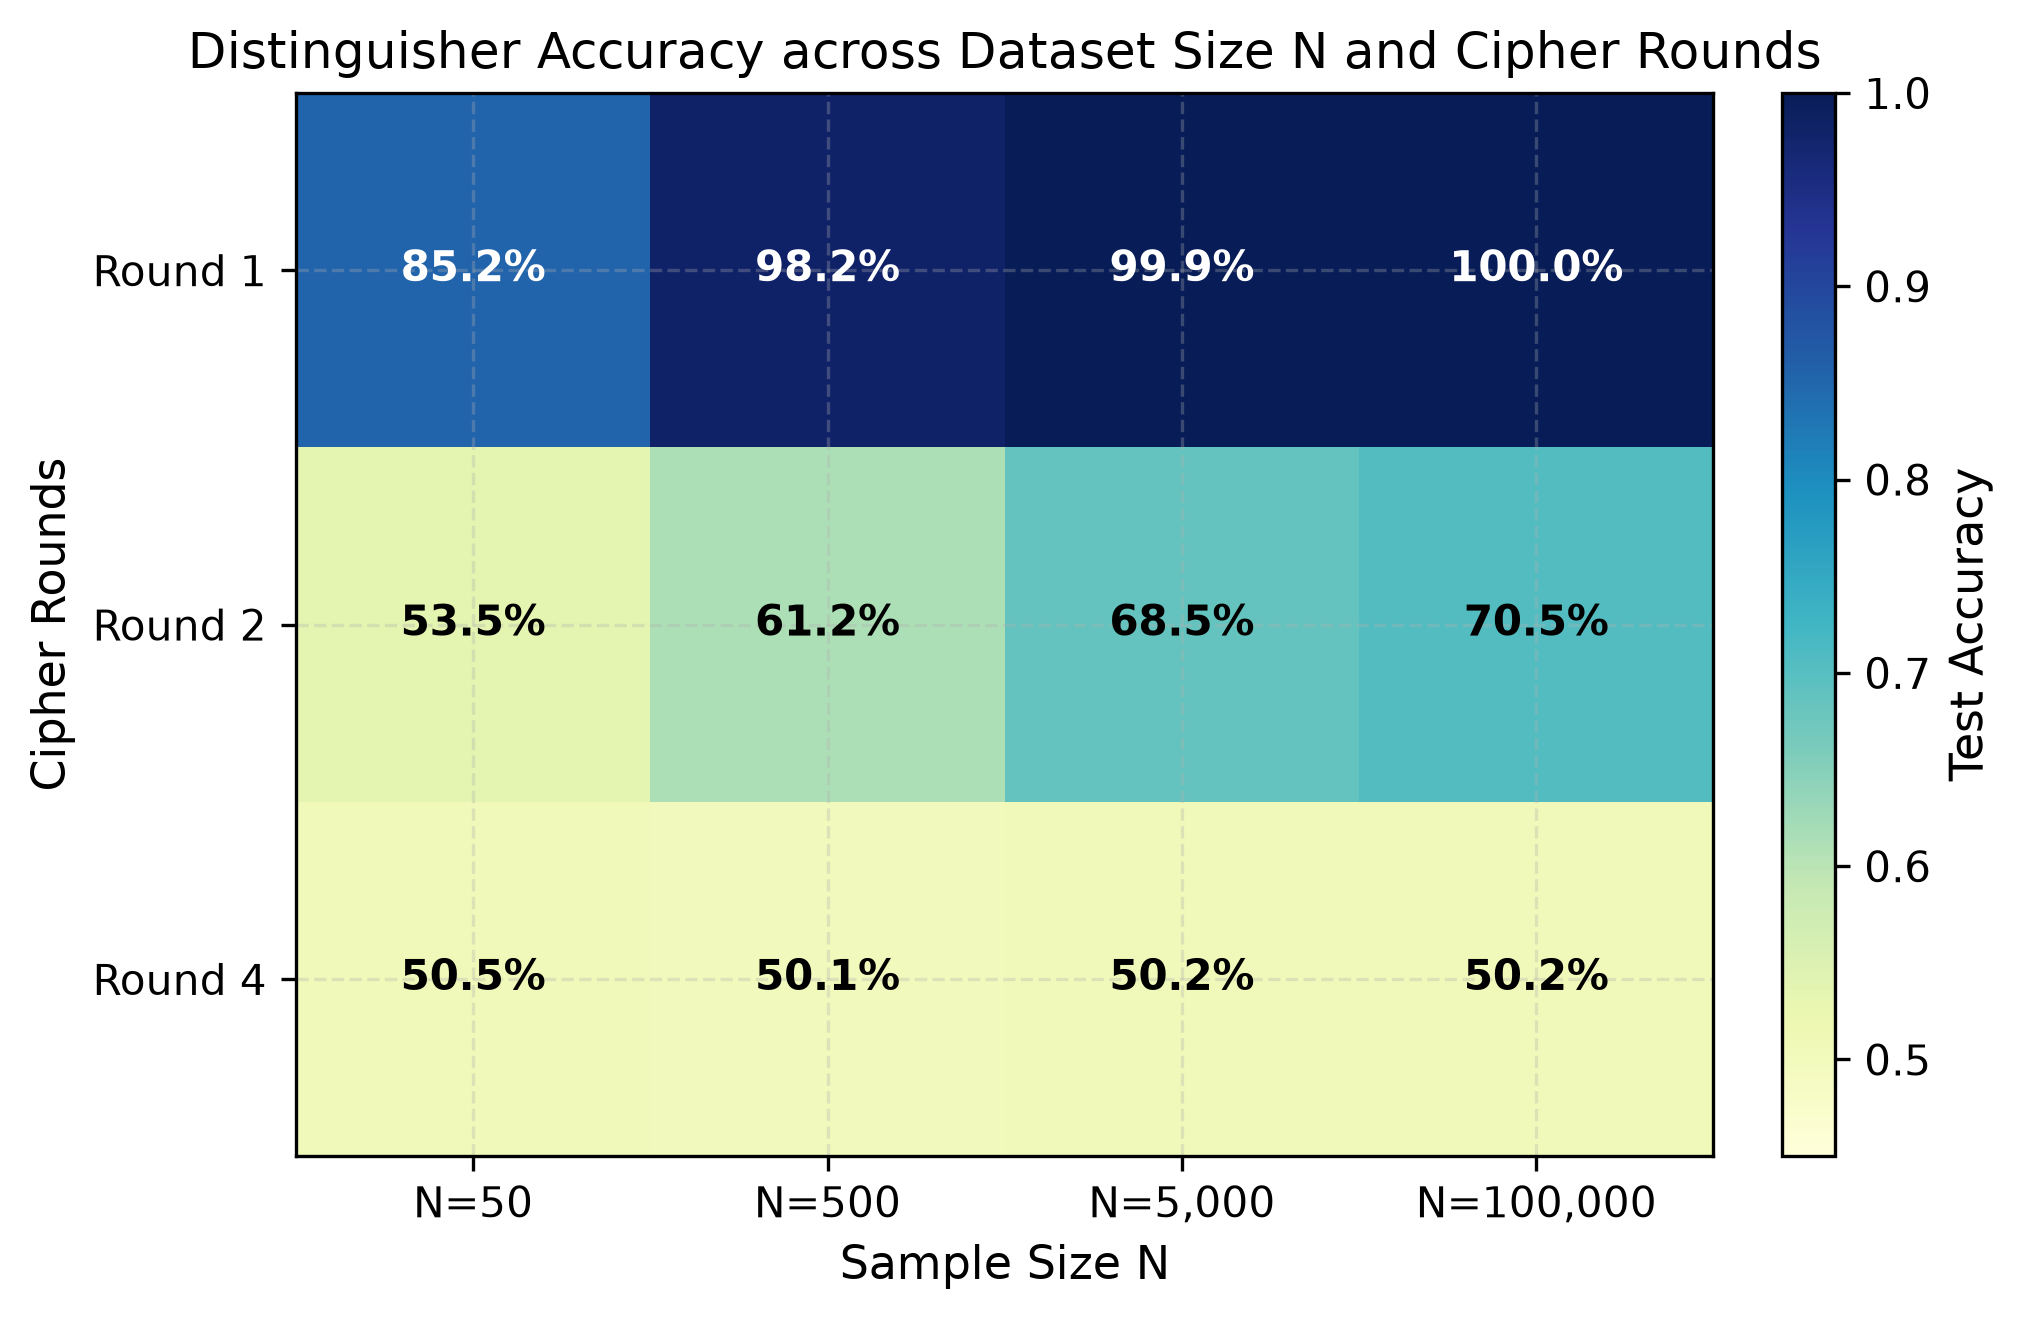

Data behind this chart, as committed beside it:
Rounds, N, Accuracy
1, 50, 0.852
1, 500, 0.982
1, 5000, 0.999
1, 100000, 0.9998
2, 50, 0.535
2, 500, 0.612
2, 5000, 0.685
2, 100000, 0.7053
4, 50, 0.505
4, 500, 0.501
4, 5000, 0.502
4, 100000, 0.502
